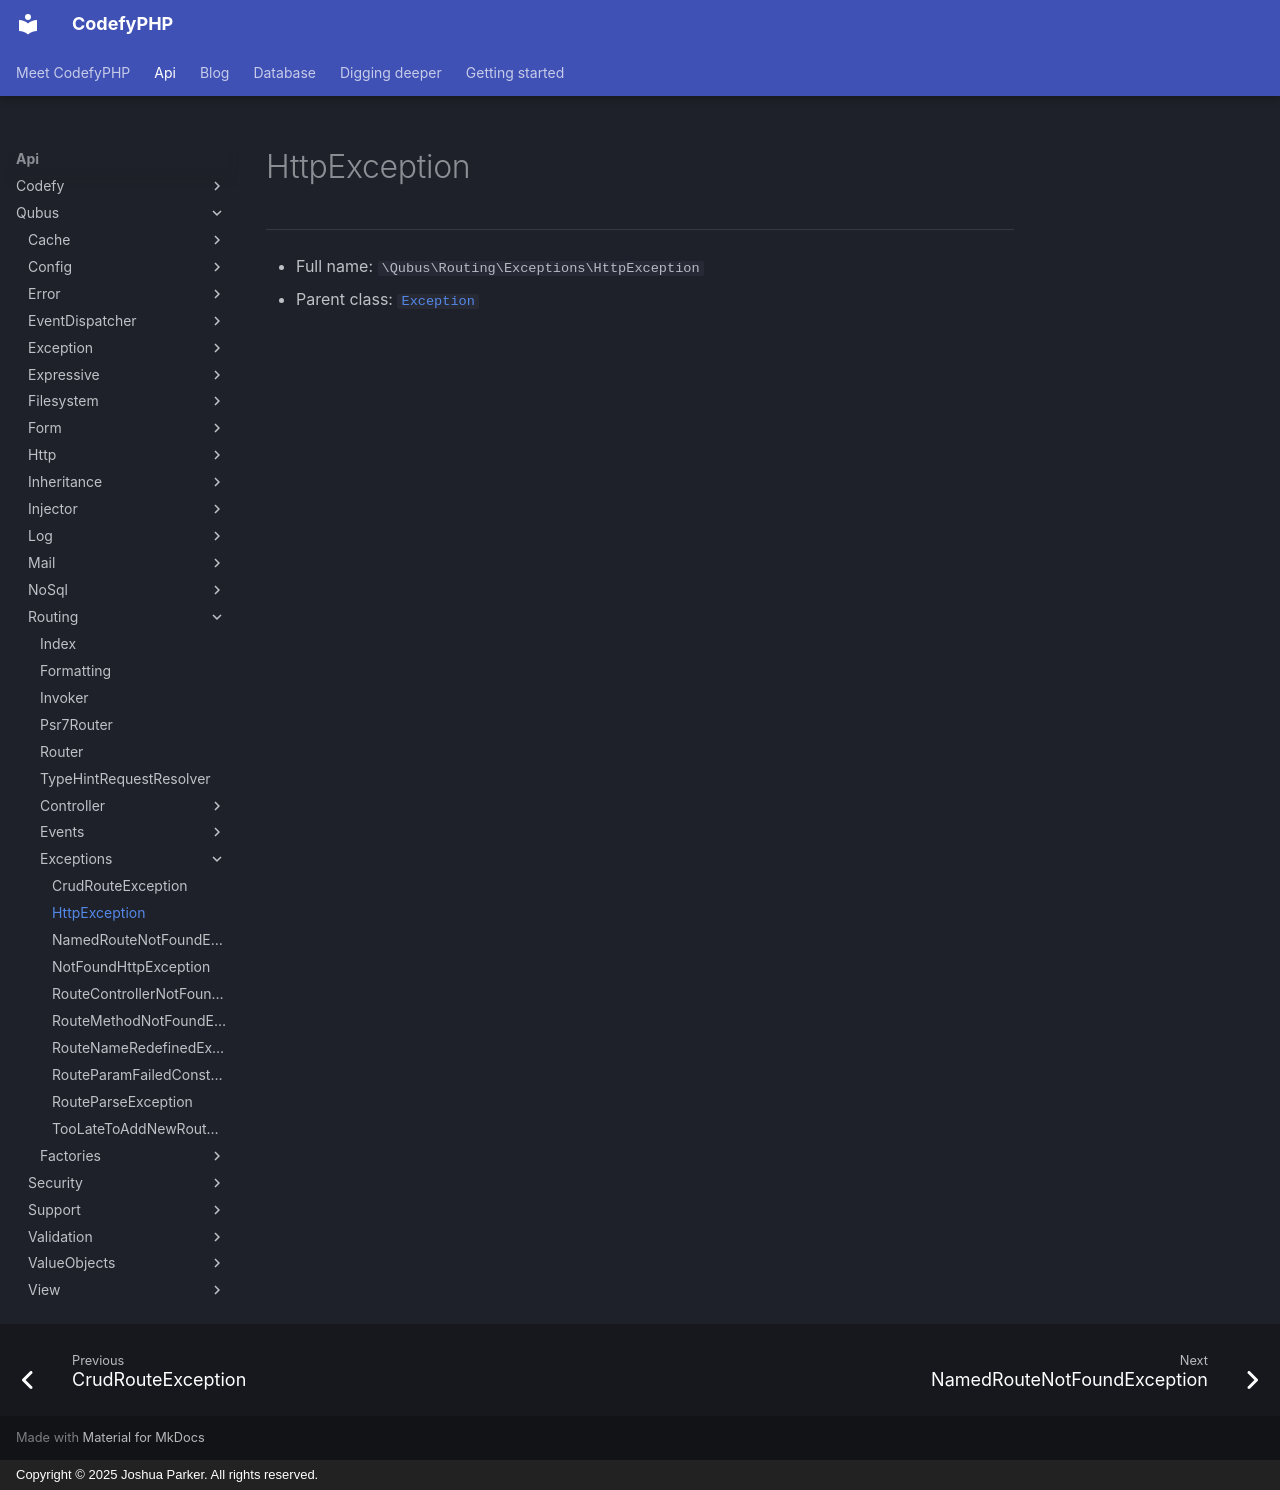

repository: codefyphp/docs · page: api/Qubus/Routing/Exceptions/HttpException/index.html · generator: mkdocs · copyright: Copyright © 2025 Joshua Parker. All rights reserved.

# HttpException

***

* Full name: `\Qubus\Routing\Exceptions\HttpException`
* Parent class: [`Exception`](../../Exception/Exception.md)
